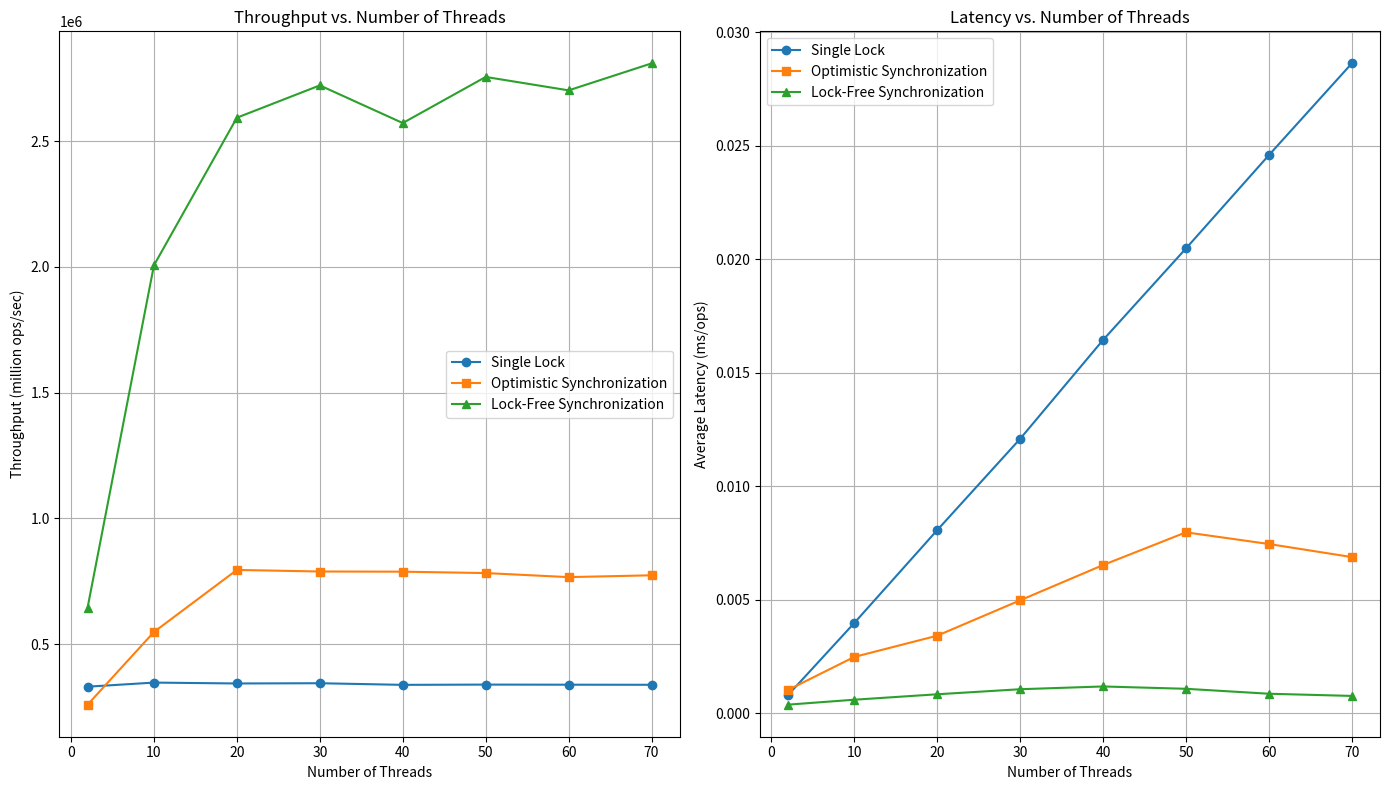

Reproduce this figure in Python.
import matplotlib.pyplot as plt


#data compiled into an arrays :)
single_lock_50_50 = {
    'threads': [2, 10, 20, 30, 40, 50, 60, 70],
    'throughput': [331436, 347713, 344217, 345192, 338710, 339758, 339349, 338997],
    'latency': [0.000786177, 0.00396647, 0.00805666, 0.0120796, 0.0164337, 0.020467, 0.0245776, 0.0286201]
}

optimistic_sync_50_50 = {
    'threads': [2, 10, 20, 30, 40, 50, 60, 70],
    'throughput': [260006, 548819, 795504, 789245, 788527, 783027, 766889, 774173],
    'latency': [0.00101739, 0.00247372, 0.00341029, 0.00496758, 0.00652125, 0.00796424, 0.00744981, 0.00687366]
}

lock_free_50_50 = {
    'threads': [2, 10, 20, 30, 40, 50, 60, 70],
    'throughput': [646013, 2006330, 2592890, 2721310, 2571700, 2754920, 2701540, 2808740],
    'latency': [0.000372885, 0.000590152, 0.000830036, 0.00105262, 0.00117439, 0.00107173, 0.000853811, 0.000757914]
}


single_lock_80_20 = {
    'threads': [2, 10, 20, 30, 40, 50, 60, 70],
    'throughput': [335974, 338260, 339388, 333141, 326897, 333365, 325419, 329048],
    'latency': [0.000773757, 0.00408503, 0.00820168, 0.0125504, 0.0170249, 0.0208938, 0.025648, 0.0296864]
}

optimistic_sync_80_20 = {
    'threads': [2, 10, 20, 30, 40, 50, 60, 70],
    'throughput': [254482, 563896, 812786, 794761, 811085, 789060, 770529, 781395],
    'latency': [0.00103923, 0.00240075, 0.00335057, 0.00491237, 0.00649947, 0.00801486, 0.007463, 0.00810371]
}

lock_free_80_20 = {
    'threads': [2, 10, 20, 30, 40, 50, 60, 70],
    'throughput': [654742, 2019250, 2634610, 2682080, 2670350, 2782910, 2804840, 2778370],
    'latency': [0.000366858, 0.000585253, 0.000821671, 0.00106829, 0.00102317, 0.00107091, 0.000853744, 0.000847854]
}


single_lock_20_80 = {
    'threads': [2, 10, 20, 30, 40, 50, 60, 70],
    'throughput': [335321, 341667, 331407, 336574, 333794, 336320, 335391, 335551],
    'latency': [0.000774452, 0.00401965, 0.00837063, 0.0123725, 0.0166623, 0.0206648, 0.0248609, 0.0289662]
}

optimistic_sync_20_80 = {
    'threads': [2, 10, 20, 30, 40, 50, 60, 70],
    'throughput': [224370, 511954, 729529, 728610, 735686, 723162, 708026, 711350],
    'latency': [0.00118987, 0.00264163, 0.00371172, 0.00541072, 0.00730744, 0.00857769, 0.00859281, 0.00915816]
}

lock_free_20_80 = {
    'threads': [2, 10, 20, 30, 40, 50, 60, 70],
    'throughput': [626011, 2064700, 2623590, 2845710, 2629140, 2792570, 2746190, 2713580],
    'latency': [0.000378341, 0.000584939, 0.000813189, 0.00116064, 0.000950099, 0.000958218, 0.000840077, 0.000960329]
}

#current selected configuration
single_lock = single_lock_50_50
optimistic_sync = optimistic_sync_50_50
lock_free = lock_free_50_50

# experimented with differently figure sizes, this is the best
plt.figure(figsize=(14, 8))

# throughput plot
plt.subplot(1, 2, 1)
plt.plot(single_lock['threads'], single_lock['throughput'], label='Single Lock', marker='o')
plt.plot(optimistic_sync['threads'], optimistic_sync['throughput'], label='Optimistic Synchronization', marker='s')
plt.plot(lock_free['threads'], lock_free['throughput'], label='Lock-Free Synchronization', marker='^')
plt.title('Throughput vs. Number of Threads')
plt.xlabel('Number of Threads')
plt.ylabel('Throughput (million ops/sec)')
plt.legend()
plt.grid(True)

# latency plot
plt.subplot(1, 2, 2)
plt.plot(single_lock['threads'], single_lock['latency'], label='Single Lock', marker='o')
plt.plot(optimistic_sync['threads'], optimistic_sync['latency'], label='Optimistic Synchronization', marker='s')
plt.plot(lock_free['threads'], lock_free['latency'], label='Lock-Free Synchronization', marker='^')
plt.title('Latency vs. Number of Threads')
plt.xlabel('Number of Threads')
plt.ylabel('Average Latency (ms/ops)')
plt.legend()
plt.grid(True)

plt.tight_layout()
plt.show()